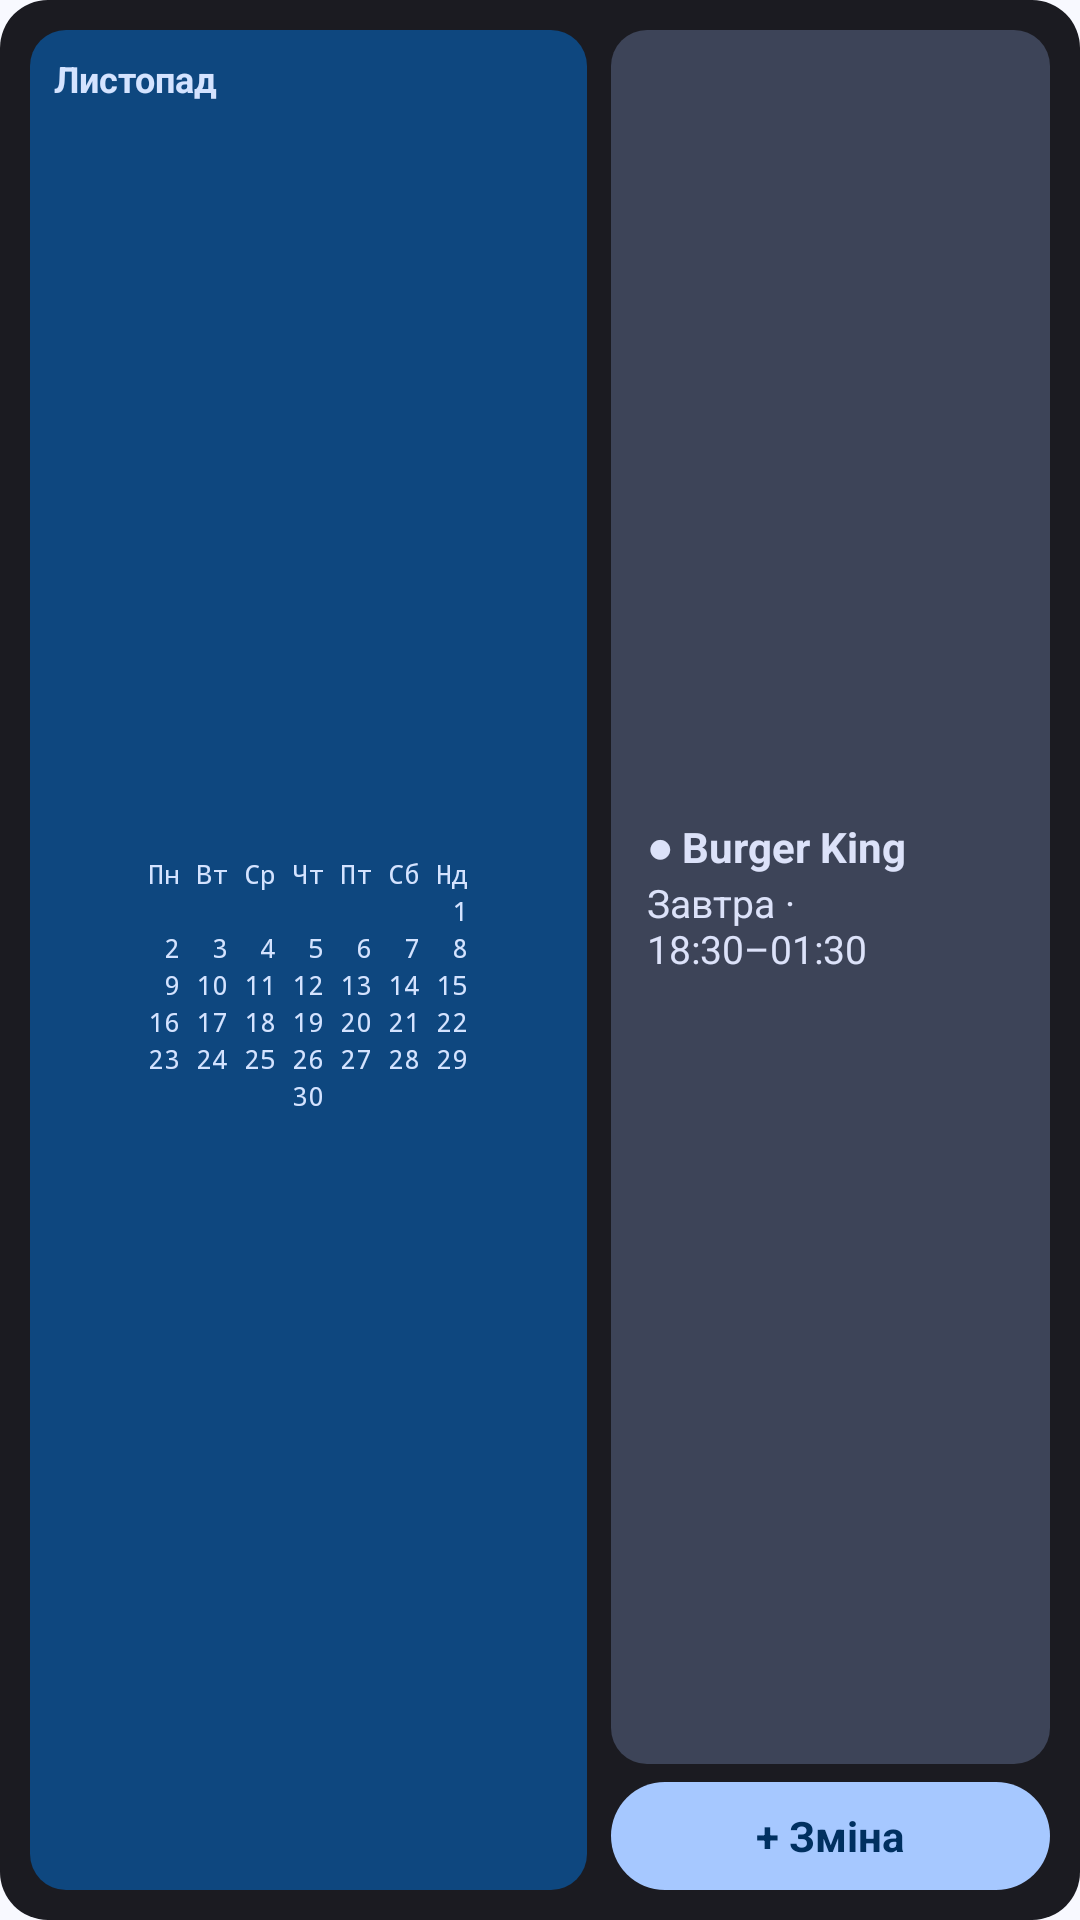

Android layout source for this screen:
<!-- AndroidManifest.xml: application theme Theme.ShiftTracker -->
<!-- res/layout/widget_preview.xml -->
<?xml version="1.0" encoding="utf-8"?>
<LinearLayout xmlns:android="http://schemas.android.com/apk/res/android"
    android:layout_width="match_parent"
    android:layout_height="match_parent"
    android:background="@drawable/widget_preview_background"
    android:orientation="horizontal"
    android:padding="10dp">

    <LinearLayout
        android:layout_width="0dp"
        android:layout_height="match_parent"
        android:layout_weight="1.27"
        android:background="@drawable/widget_preview_tile"
        android:orientation="vertical"
        android:padding="8dp">

        <TextView
            android:layout_width="wrap_content"
            android:layout_height="wrap_content"
            android:text="@string/widget_preview_month"
            android:textColor="#FFD4E3FF"
            android:textSize="12sp"
            android:textStyle="bold" />

        
        <TextView
            android:layout_width="match_parent"
            android:layout_height="0dp"
            android:layout_weight="1"
            android:fontFamily="monospace"
            android:gravity="center"
            android:lineSpacingMultiplier="1.15"
            android:text="@string/widget_preview_calendar"
            android:textColor="#FFD4E3FF"
            android:textSize="9sp" />
    </LinearLayout>

    <LinearLayout
        android:layout_width="0dp"
        android:layout_height="match_parent"
        android:layout_marginStart="8dp"
        android:layout_weight="1"
        android:orientation="vertical">

        <LinearLayout
            android:layout_width="match_parent"
            android:layout_height="0dp"
            android:layout_weight="1"
            android:background="@drawable/widget_preview_tile2"
            android:gravity="center_vertical"
            android:orientation="vertical"
            android:paddingHorizontal="12dp">

            <TextView
                android:layout_width="wrap_content"
                android:layout_height="wrap_content"
                android:text="● Burger King"
                android:textColor="#FFDCE2F9"
                android:textSize="14sp"
                android:textStyle="bold" />

            <TextView
                android:layout_width="wrap_content"
                android:layout_height="wrap_content"
                android:text="@string/widget_preview_when"
                android:textColor="#FFDCE2F9"
                android:textSize="13sp" />
        </LinearLayout>

        <TextView
            android:layout_width="match_parent"
            android:layout_height="36dp"
            android:layout_marginTop="6dp"
            android:background="@drawable/widget_round_button"
            android:backgroundTint="#FFA6C8FF"
            android:gravity="center"
            android:text="@string/widget_add_shift"
            android:textColor="#FF003060"
            android:textSize="14sp"
            android:textStyle="bold" />
    </LinearLayout>
</LinearLayout>
<!-- resources referenced by this layout -->
<resources>
  <!-- drawable widget_preview_background (drawable) -->
  <?xml version="1.0" encoding="utf-8"?>
  <shape xmlns:android="http://schemas.android.com/apk/res/android" android:shape="rectangle">
      <solid android:color="#FF1B1B21" />
      <corners android:radius="16dp" />
  </shape>
  <!-- drawable widget_preview_tile (drawable) -->
  <?xml version="1.0" encoding="utf-8"?>
  <shape xmlns:android="http://schemas.android.com/apk/res/android" android:shape="rectangle">
      <solid android:color="#FF0E477F" />
      <corners android:radius="12dp" />
  </shape>
  <!-- drawable widget_preview_tile2 (drawable) -->
  <?xml version="1.0" encoding="utf-8"?>
  <shape xmlns:android="http://schemas.android.com/apk/res/android" android:shape="rectangle">
      <solid android:color="#FF3D4458" />
      <corners android:radius="12dp" />
  </shape>
  <!-- drawable widget_round_button (drawable) -->
  <?xml version="1.0" encoding="utf-8"?>
  <shape xmlns:android="http://schemas.android.com/apk/res/android" android:shape="rectangle">
      <solid android:color="#FFFFFFFF" />
      <corners android:radius="22dp" />
  </shape>
  <string name="widget_add_shift">+ Зміна</string>
  <string name="widget_preview_calendar">"Пн Вт Ср Чт Пт Сб Нд\n                   1\n 2  3  4  5  6  7  8\n 9 10 11 12 13 14 15\n16 17 18 19 20 21 22\n23 24 25 26 27 28 29\n30"</string>
  <string name="widget_preview_month">Листопад</string>
  <string name="widget_preview_when">Завтра · 18:30–01:30</string>
  <style name="Theme.ShiftTracker" parent="Theme.AppCompat.DayNight.NoActionBar">
          <item name="android:windowBackground">@color/window_background</item>
          <item name="android:statusBarColor">@android:color/transparent</item>
          <item name="android:navigationBarColor">@android:color/transparent</item>
      </style>
  <color name="window_background">#FFF8F9FF</color>
</resources>
